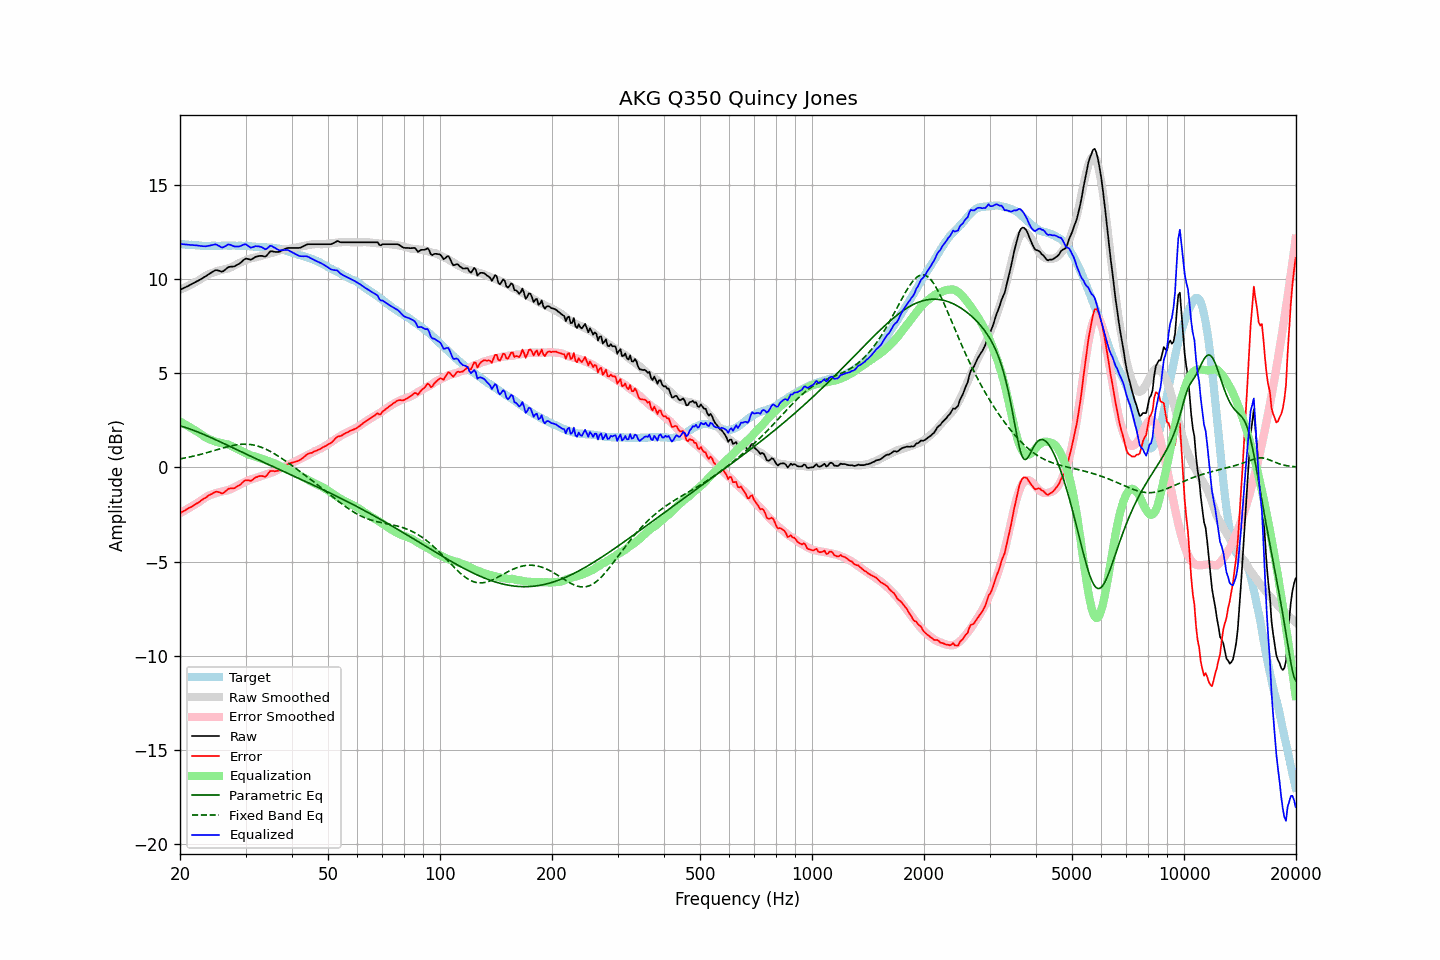

Data behind this chart, as committed beside it:
frequency, raw, error, smoothed, error_smoothed, equalization, parametric_eq, fixed_band_eq, equalized_raw, equalized_smoothed, target
20.00, 9.42, -2.43, 9.42, -2.43, 2.43, 2.20, 0.45, 11.85, 11.85, 11.85
20.20, 9.46, -2.38, 9.46, -2.38, 2.38, 2.18, 0.46, 11.84, 11.84, 11.84
20.40, 9.50, -2.33, 9.50, -2.34, 2.34, 2.15, 0.48, 11.83, 11.83, 11.83
20.61, 9.54, -2.29, 9.54, -2.29, 2.29, 2.13, 0.50, 11.82, 11.82, 11.83
20.81, 9.58, -2.23, 9.58, -2.24, 2.24, 2.10, 0.51, 11.82, 11.82, 11.81
21.02, 9.62, -2.19, 9.62, -2.19, 2.19, 2.07, 0.53, 11.80, 11.81, 11.81
21.23, 9.67, -2.13, 9.66, -2.14, 2.14, 2.04, 0.55, 11.80, 11.80, 11.80
21.44, 9.71, -2.10, 9.71, -2.08, 2.08, 2.01, 0.57, 11.79, 11.79, 11.81
21.66, 9.76, -2.04, 9.75, -2.03, 2.03, 1.98, 0.59, 11.79, 11.79, 11.80
21.87, 9.80, -1.99, 9.80, -1.98, 1.98, 1.95, 0.61, 11.78, 11.78, 11.79
22.09, 9.85, -1.93, 9.84, -1.93, 1.93, 1.91, 0.63, 11.78, 11.78, 11.78
22.31, 9.89, -1.89, 9.89, -1.88, 1.88, 1.88, 0.65, 11.77, 11.77, 11.78
22.54, 9.94, -1.83, 9.94, -1.82, 1.82, 1.84, 0.67, 11.76, 11.77, 11.77
22.76, 9.98, -1.78, 10.00, -1.76, 1.76, 1.81, 0.69, 11.74, 11.76, 11.76
22.99, 10.03, -1.72, 10.05, -1.70, 1.70, 1.77, 0.72, 11.73, 11.76, 11.75
23.22, 10.09, -1.65, 10.11, -1.64, 1.64, 1.74, 0.74, 11.73, 11.75, 11.74
23.45, 10.14, -1.61, 10.16, -1.59, 1.59, 1.70, 0.76, 11.73, 11.75, 11.75
23.69, 10.20, -1.54, 10.21, -1.54, 1.54, 1.66, 0.79, 11.74, 11.75, 11.74
23.92, 10.26, -1.48, 10.25, -1.50, 1.50, 1.63, 0.81, 11.76, 11.75, 11.74
24.16, 10.31, -1.44, 10.28, -1.47, 1.47, 1.59, 0.84, 11.77, 11.75, 11.75
24.40, 10.36, -1.40, 10.31, -1.43, 1.43, 1.55, 0.86, 11.79, 11.75, 11.76
24.65, 10.41, -1.35, 10.35, -1.40, 1.40, 1.51, 0.89, 11.81, 11.75, 11.76
24.89, 10.46, -1.30, 10.38, -1.37, 1.37, 1.47, 0.91, 11.83, 11.75, 11.76
25.14, 10.46, -1.29, 10.41, -1.34, 1.34, 1.43, 0.94, 11.80, 11.75, 11.75
25.39, 10.44, -1.31, 10.44, -1.32, 1.32, 1.39, 0.96, 11.76, 11.76, 11.75
25.65, 10.41, -1.34, 10.46, -1.30, 1.30, 1.35, 0.99, 11.71, 11.76, 11.75
25.91, 10.38, -1.38, 10.48, -1.28, 1.28, 1.31, 1.01, 11.66, 11.76, 11.76
26.16, 10.41, -1.36, 10.50, -1.26, 1.26, 1.27, 1.04, 11.67, 11.76, 11.77
26.43, 10.48, -1.29, 10.51, -1.25, 1.25, 1.23, 1.06, 11.73, 11.76, 11.77
26.69, 10.55, -1.22, 10.53, -1.23, 1.23, 1.19, 1.08, 11.78, 11.76, 11.77
26.96, 10.62, -1.14, 10.55, -1.21, 1.21, 1.15, 1.10, 11.82, 11.76, 11.76
27.23, 10.64, -1.12, 10.59, -1.18, 1.18, 1.11, 1.12, 11.81, 11.76, 11.76
27.50, 10.65, -1.11, 10.62, -1.14, 1.14, 1.07, 1.14, 11.79, 11.76, 11.76
27.77, 10.65, -1.12, 10.67, -1.09, 1.09, 1.03, 1.16, 11.74, 11.76, 11.77
28.05, 10.67, -1.10, 10.72, -1.05, 1.05, 0.99, 1.18, 11.72, 11.76, 11.77
28.33, 10.72, -1.03, 10.76, -1.00, 1.00, 0.95, 1.19, 11.72, 11.76, 11.75
28.62, 10.77, -0.98, 10.81, -0.96, 0.96, 0.91, 1.20, 11.72, 11.76, 11.75
28.90, 10.81, -0.95, 10.85, -0.91, 0.91, 0.87, 1.21, 11.72, 11.76, 11.76
29.19, 10.88, -0.88, 10.88, -0.87, 0.87, 0.83, 1.22, 11.75, 11.75, 11.76
29.48, 10.96, -0.79, 10.91, -0.84, 0.84, 0.79, 1.23, 11.80, 11.75, 11.75
29.78, 11.03, -0.72, 10.95, -0.80, 0.80, 0.75, 1.23, 11.83, 11.75, 11.75
30.08, 11.08, -0.68, 10.99, -0.76, 0.76, 0.71, 1.23, 11.83, 11.74, 11.76
30.38, 11.06, -0.69, 11.03, -0.71, 0.71, 0.67, 1.23, 11.77, 11.74, 11.75
30.68, 11.04, -0.69, 11.06, -0.67, 0.67, 0.63, 1.22, 11.71, 11.73, 11.73
30.99, 11.01, -0.72, 11.08, -0.64, 0.64, 0.59, 1.21, 11.65, 11.72, 11.73
31.30, 11.06, -0.66, 11.10, -0.62, 0.62, 0.55, 1.20, 11.68, 11.72, 11.72
31.61, 11.11, -0.60, 11.12, -0.59, 0.59, 0.51, 1.18, 11.70, 11.71, 11.71
31.93, 11.17, -0.53, 11.14, -0.57, 0.57, 0.47, 1.16, 11.74, 11.71, 11.70
32.24, 11.19, -0.51, 11.16, -0.54, 0.54, 0.43, 1.14, 11.73, 11.70, 11.70
32.57, 11.21, -0.47, 11.18, -0.51, 0.51, 0.39, 1.11, 11.72, 11.69, 11.68
32.89, 11.22, -0.46, 11.20, -0.48, 0.48, 0.35, 1.08, 11.70, 11.69, 11.68
33.22, 11.22, -0.46, 11.23, -0.45, 0.45, 0.31, 1.05, 11.67, 11.68, 11.68
33.55, 11.20, -0.47, 11.25, -0.42, 0.42, 0.27, 1.02, 11.62, 11.67, 11.67
33.89, 11.18, -0.50, 11.28, -0.39, 0.39, 0.23, 0.98, 11.57, 11.67, 11.68
34.23, 11.24, -0.42, 11.31, -0.36, 0.36, 0.19, 0.94, 11.60, 11.67, 11.66
34.57, 11.35, -0.31, 11.33, -0.33, 0.33, 0.15, 0.90, 11.68, 11.66, 11.66
34.92, 11.45, -0.20, 11.35, -0.30, 0.30, 0.11, 0.85, 11.75, 11.65, 11.65
35.27, 11.47, -0.19, 11.37, -0.28, 0.28, 0.07, 0.81, 11.74, 11.65, 11.66
35.62, 11.45, -0.19, 11.40, -0.24, 0.24, 0.03, 0.76, 11.69, 11.64, 11.64
35.97, 11.43, -0.21, 11.42, -0.20, 0.20, -0.01, 0.71, 11.63, 11.63, 11.64
... 635 more rows
